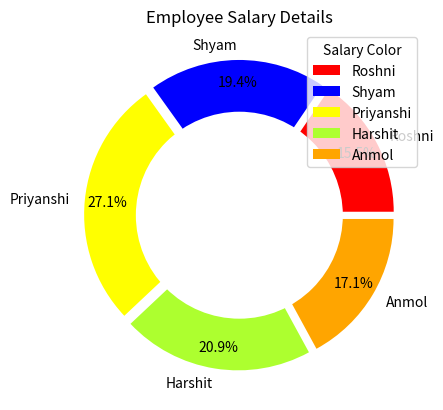

This chart was generated by the following Python code:

#Donut charts are the modified version of Pie Charts with the area of center cut out.
#A donut is more concerned about the use of area of arcs to represent the information
#in the most effective manner instead of Pie chart which is more focused on comparing
#the proportion area between the slices. Donut charts are more efficient in terms of space
#because the blank space inside the donut charts can be used to display some additional
#information about the donut chart.

#For being a Donut chart it must be necessarily a Pie chart.
#If we look at the pie chart, we will focus on the center of the chart.
#Donut charts, on the other hand, eliminates the need to compare the size
#or area of the slice and shifts the focus on the length of the arc, which
#in turn is easy to measure.

#Creating a Donut Chart involves three simple steps which are as follows :
# 1. Create a Pie Chart
# 2. Draw a circle of suitable dimensions.
# 3. Add circle at the Center of Pie chart

import matplotlib.pyplot as plt
# Setting labels for items in Chart
Employee = ['Roshni', 'Shyam', 'Priyanshi',
            'Harshit', 'Anmol']
# Setting size in Chart based on
# given values
Salary = [40000, 50000, 70000, 54000, 44000]
# colors
colors = ['#FF0000', '#0000FF', '#FFFF00',
          '#ADFF2F', '#FFA500']
# explosion
explode = (0.05, 0.05, 0.05, 0.05, 0.05)
# Pie Chart
plt.pie(Salary, colors=colors, labels=Employee,
        autopct='%1.1f%%', pctdistance=0.85,
        explode=explode)
# draw circle
centre_circle = plt.Circle((0, 0), 0.70, fc='white')
fig = plt.gcf()
# Adding Circle in Pie chart
fig.gca().add_artist(centre_circle)
# Adding Title of chart
plt.title('Employee Salary Details')
# Add Legends
plt.legend(loc="upper right", title="Salary Color")
# Displaying Chart
plt.show()
